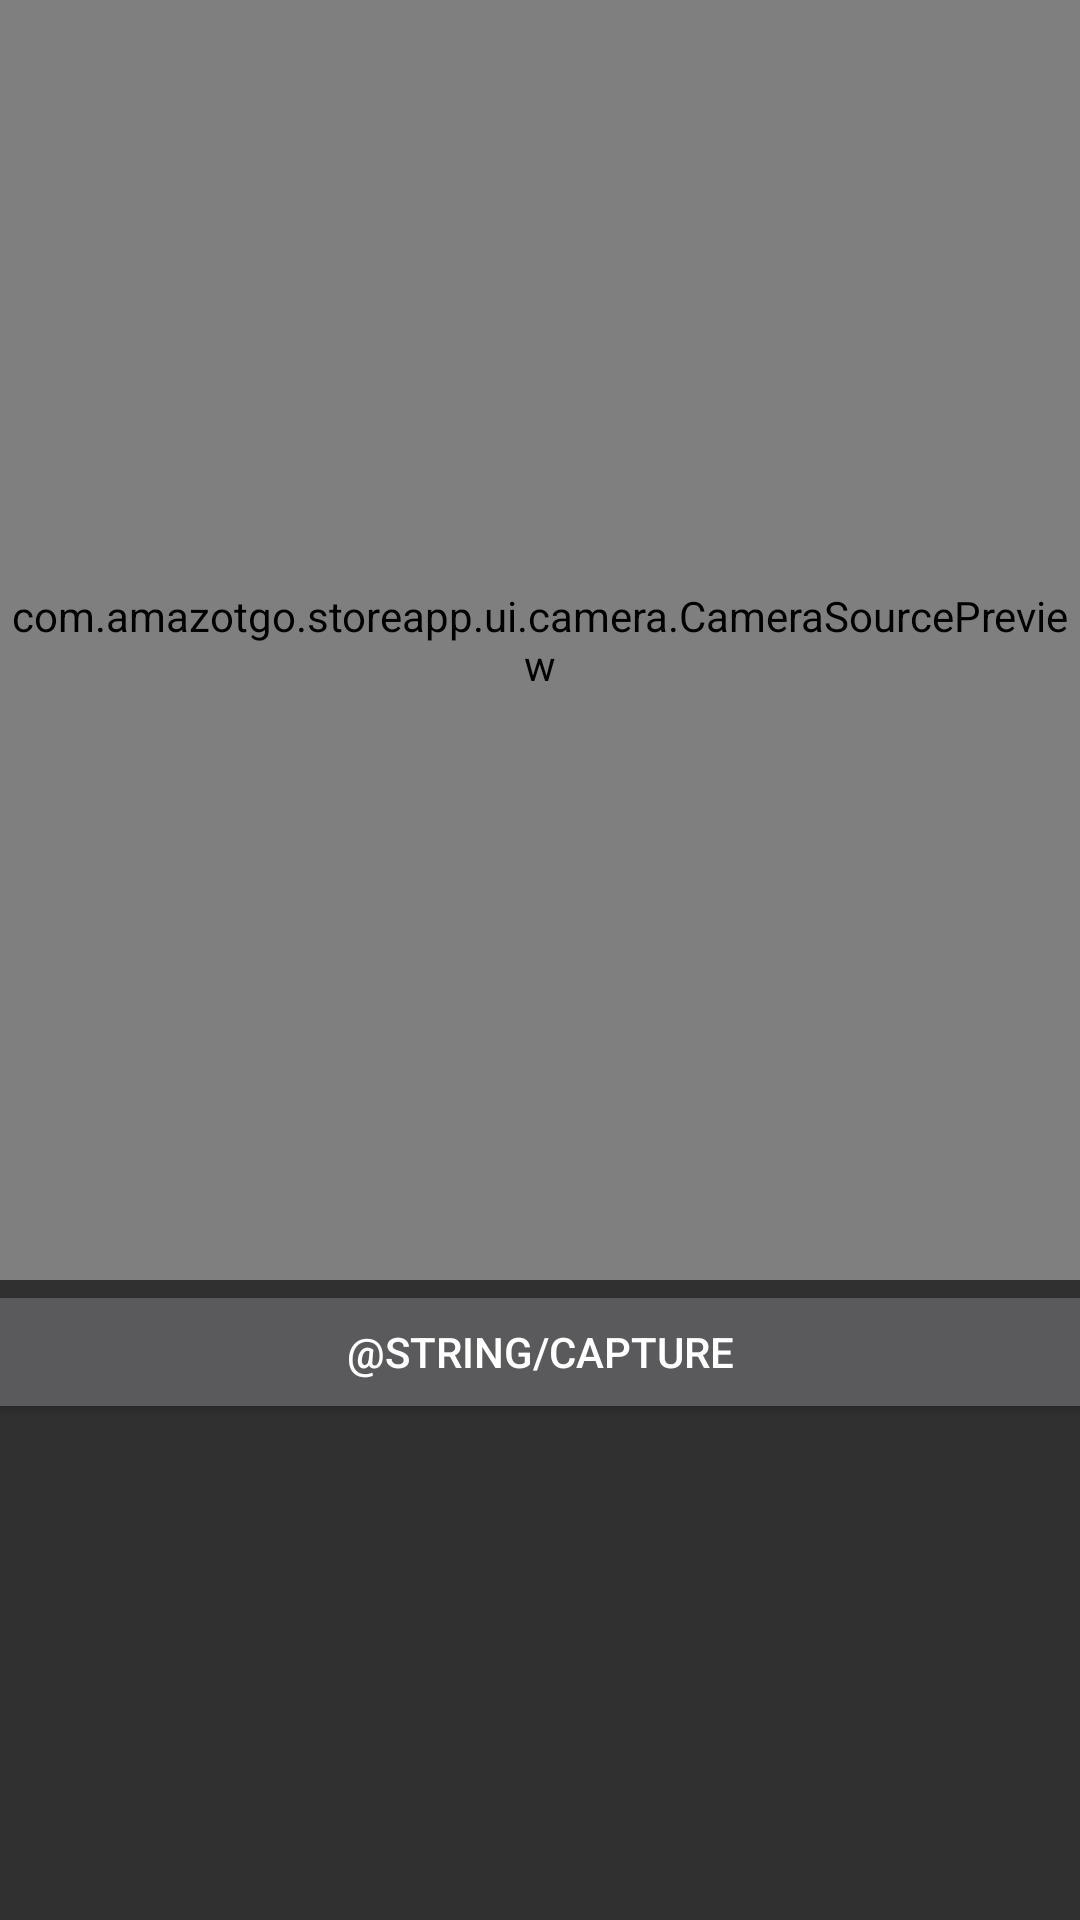

Layout XML and referenced resources for this Android screen:
<!-- AndroidManifest.xml: activity theme Theme.AppCompat.NoActionBar -->
<!-- res/layout/activity_face_tracker.xml -->
<?xml version="1.0" encoding="utf-8"?>
<LinearLayout xmlns:android="http://schemas.android.com/apk/res/android"
    xmlns:tools="http://schemas.android.com/tools"
    android:layout_width="fill_parent"
    android:layout_height="fill_parent"
    android:orientation="vertical">

    <LinearLayout xmlns:android="http://schemas.android.com/apk/res/android"
        android:id="@+id/topLayout"
        android:layout_width="match_parent"
        android:layout_height="match_parent"
        android:layout_weight="0.5"
        android:keepScreenOn="true"
        android:orientation="vertical">

        <com.amazotgo.storeapp.ui.camera.CameraSourcePreview
            android:id="@+id/preview"
            android:layout_width="match_parent"
            android:layout_height="match_parent">

            <com.amazotgo.storeapp.ui.camera.GraphicOverlay
                android:id="@+id/faceOverlay"
                android:layout_width="match_parent"
                android:layout_height="match_parent" />

        </com.amazotgo.storeapp.ui.camera.CameraSourcePreview>

    </LinearLayout>

    <LinearLayout
        android:id="@+id/widget34"
        android:layout_width="match_parent"
        android:layout_height="match_parent"
        android:layout_weight="1"
        android:orientation="vertical">

        <Button
            android:id="@+id/captureButton"
            android:layout_width="411dp"
            android:layout_height="48dp"
            android:layout_gravity="center_horizontal"
            android:text="@string/capture" />

        <ImageView
            android:id="@+id/imageView"
            android:layout_width="wrap_content"
            android:layout_height="wrap_content"
            android:layout_gravity="center_horizontal"
            android:contentDescription="@string/face_pic"
            tools:srcCompat="@tools:sample/avatars[3]" />

    </LinearLayout>
</LinearLayout>
<!-- resources referenced by this layout -->
<resources>

</resources>
